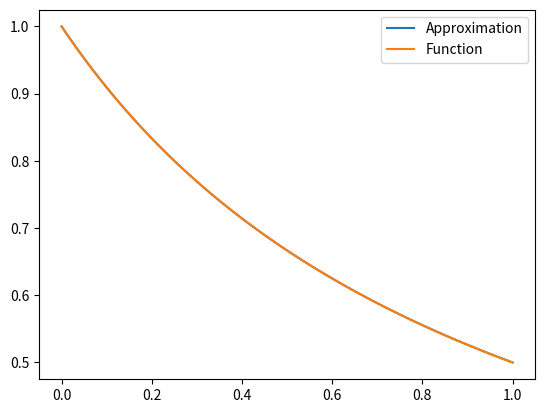

Generate this figure with matplotlib:
# coding=utf-8
import numpy as np
from matplotlib import pyplot as plot


# Искомая функция
def f(x):
    return 1 / (x + 1)


# f1(x) из первой и второй задач Коши
def f1(t_j, y1_t_j, y2_t_j):
    return y2_t_j


# f2 из первой задачи Коши
def f12(t_j, y1_t_j, y2_t_j):
    return 3 + 3 * ((t_j + 1) ** 2) * y2_t_j + (2 / ((t_j + 1) ** 2)) * y1_t_j


# f2 из второй задачи Коши
def f22(t_j, y1_t_j, y2_t_j):
    return 3 * ((t_j + 1) ** 2) * y2_t_j + (2 / ((t_j + 1) ** 2)) * y1_t_j


# Явный метод cредних прямоугольников для системы из двух ДУ
def explicit_mean_rect_method_for_system(dots, f_1, f_2, y1_t0, y2_t0, h):
    y1 = np.empty(len(dots))
    y2 = np.empty(len(dots))
    y1[0] = y1_t0
    y2[0] = y2_t0
    for j in range(1, len(dots)):
        k1 = f_1(dots[j - 1], y1[j - 1], y2[j - 1])
        q1 = f_2(dots[j - 1], y1[j - 1], y2[j - 1])
        k2 = f_1(dots[j - 1] + h / 2, y1[j - 1] + k1 * h / 2, y2[j - 1] + q1 * h / 2)
        q2 = f_2(dots[j - 1] + h / 2, y1[j - 1] + k1 * h / 2, y2[j - 1] + q1 * h / 2)
        y1[j] = y1[j - 1] + h * k2
        y2[j] = y2[j - 1] + h * q2
    return y1, y2


# Погрешность по правилу Рунге
def Runge_fault(y_h, y_h_2, p):
    return max([abs(y_h_2[i] - y_h[j])
                for i, j in zip(range(len(y_h_2)), range(0, 2 * len(y_h_2), 2))]) / (2 ** p - 1)


L = 0
R = 1
dots_h = np.linspace(L, R, int((R - L) / 0.01) + 1)
dots_2h = np.linspace(L, R, int((R - L) / 0.02) + 1)
f_h_values = [f(i) for i in dots_h]
f_2h_values = [f(i) for i in dots_2h]

(u0, der_u0) = explicit_mean_rect_method_for_system(dots_h, f1, f12, 1, 0, 0.01)
(u1, der_u1) = explicit_mean_rect_method_for_system(dots_h, f1, f22, 0, 1, 0.01)

C = (1 - u0[-1] + 2 * der_u0[-1]) / (u1[-1] - 2 * der_u1[-1])

u = [u0[i] + C * u1[i] for i in range(len(dots_h))]
plot.plot(dots_h, u, label="Approximation")
plot.plot(dots_h, f_h_values, label="Function")
plot.legend()
plot.show()

(u0_2h, der_u0_2h) = explicit_mean_rect_method_for_system(dots_2h, f1, f12, 1, 0, 0.02)
(u1_2h, der_u1_2h) = explicit_mean_rect_method_for_system(dots_2h, f1, f22, 0, 1, 0.02)

C_2h = (1 - u0_2h[-1] + 2 * der_u0_2h[-1]) / (u1_2h[-1] - 2 * der_u1_2h[-1])

u_2h = [u0_2h[i] + C_2h * u1_2h[i] for i in range(len(dots_2h))]
print("Runge fault: " + str(Runge_fault(u, u_2h, 2)))
print("Max fault: " + str(max(u[i] - f_h_values[i] for i in range(len(dots_h)))))
